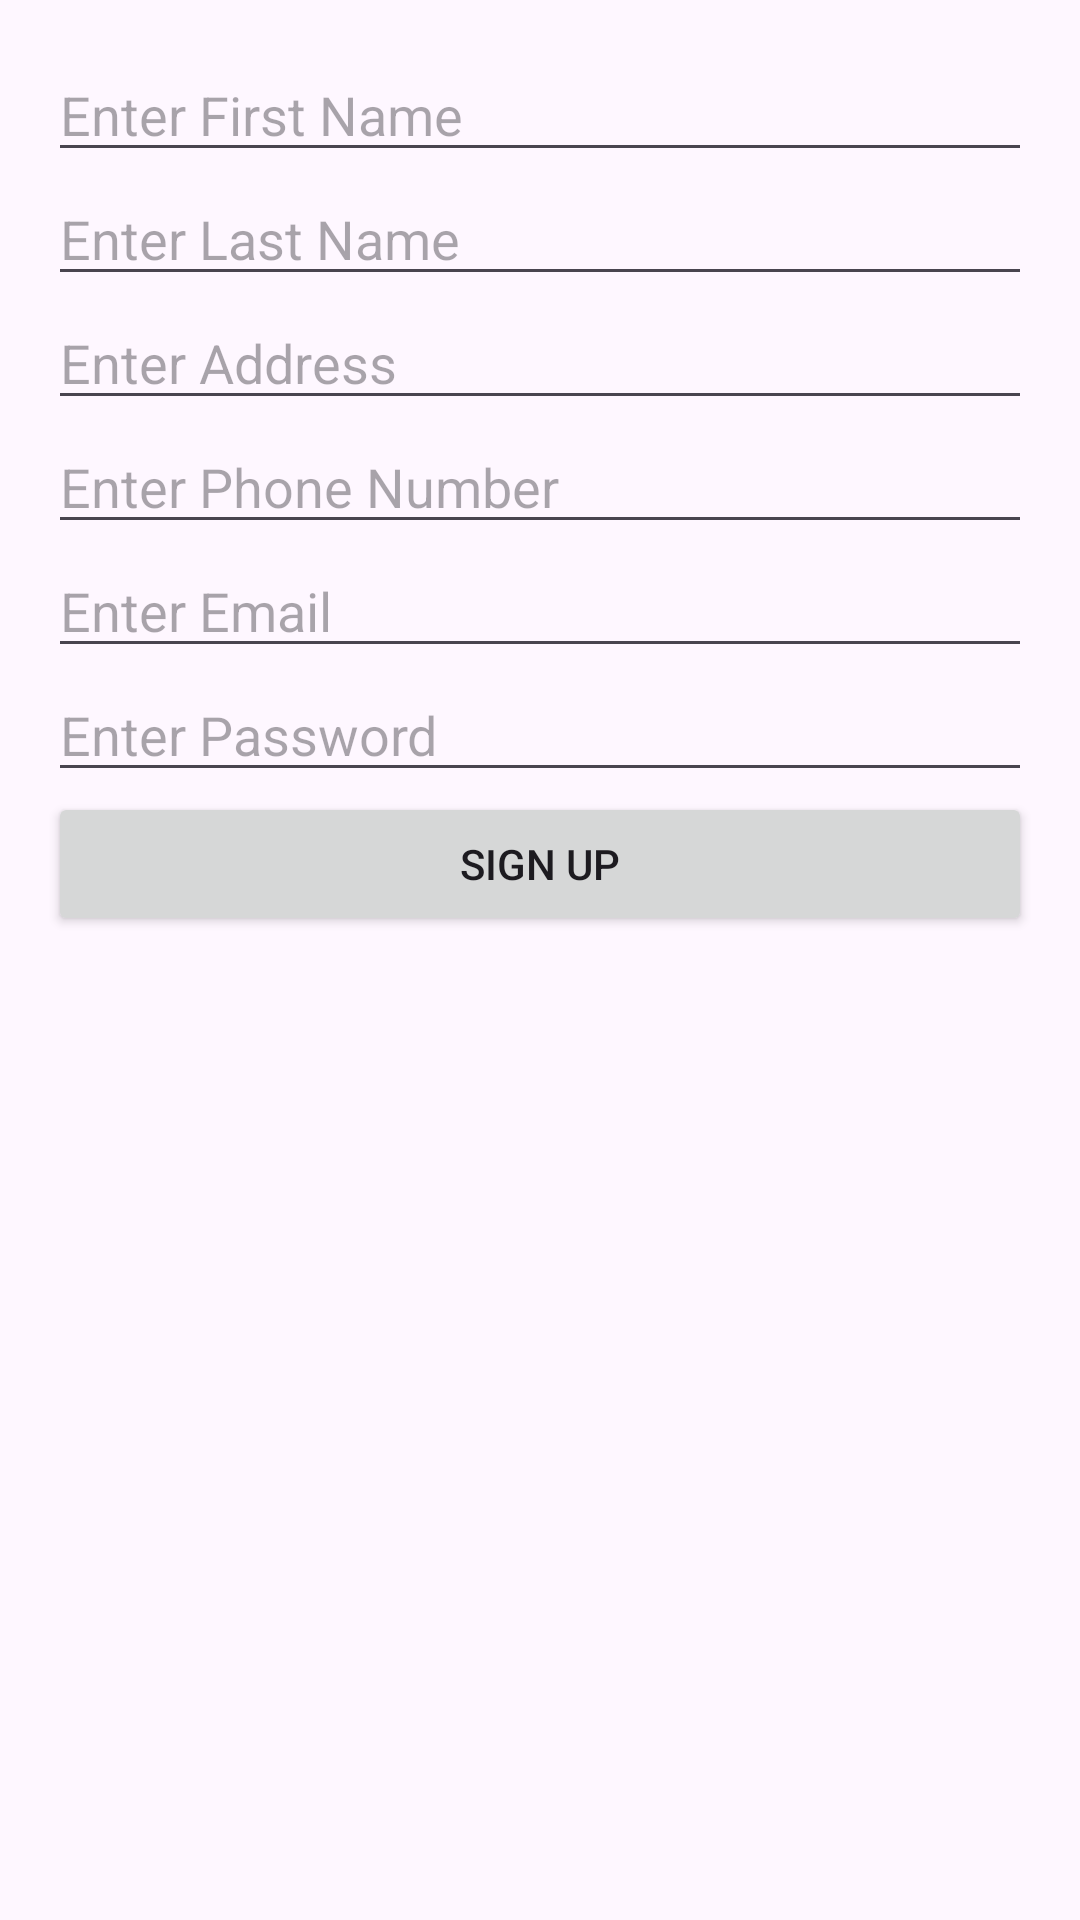

Android layout source for this screen:
<!-- AndroidManifest.xml: application theme Theme.BicycleRentalService -->
<!-- res/layout/activity_register.xml -->
<?xml version="1.0" encoding="utf-8"?>
<LinearLayout xmlns:android="http://schemas.android.com/apk/res/android"
    xmlns:app="http://schemas.android.com/apk/res-auto"
    xmlns:tools="http://schemas.android.com/tools"
    android:orientation="vertical"
    android:id="@+id/main"
    android:layout_width="match_parent"
    android:layout_height="match_parent"
    android:padding="16dp"
    tools:context=".ui.activity.RegisterActivity">

    <EditText
        android:id="@+id/registerFname"
        android:layout_width="match_parent"
        android:layout_height="wrap_content"
        android:hint="Enter First Name"
        android:inputType="textPersonName" />

    <EditText
        android:id="@+id/registerLName"
        android:layout_width="match_parent"
        android:layout_height="wrap_content"
        android:hint="Enter Last Name"
        android:inputType="textPersonName" />

    <EditText
        android:id="@+id/registerAddress"
        android:layout_width="match_parent"
        android:layout_height="wrap_content"
        android:hint="Enter Address"
        android:inputType="textPostalAddress" />

    <EditText
        android:id="@+id/registerContact"
        android:layout_width="match_parent"
        android:layout_height="wrap_content"
        android:hint="Enter Phone Number"
        android:inputType="phone" />

    <EditText
        android:id="@+id/registerEmail"
        android:layout_width="match_parent"
        android:layout_height="wrap_content"
        android:hint="Enter Email"
        android:inputType="textEmailAddress" />

    <EditText
        android:id="@+id/registerPassword"
        android:layout_width="match_parent"
        android:layout_height="wrap_content"
        android:hint="Enter Password"
        android:inputType="textPassword" />

    <Button
        android:id="@+id/signUp"
        android:layout_width="match_parent"
        android:layout_height="wrap_content"
        android:text="Sign Up" />
</LinearLayout>
<!-- resources referenced by this layout -->
<resources>
  <style name="Theme.BicycleRentalService" parent="Base.Theme.BicycleRentalService" />
  <style name="Base.Theme.BicycleRentalService" parent="Theme.Material3.DayNight.NoActionBar">
          
          
      </style>
</resources>
